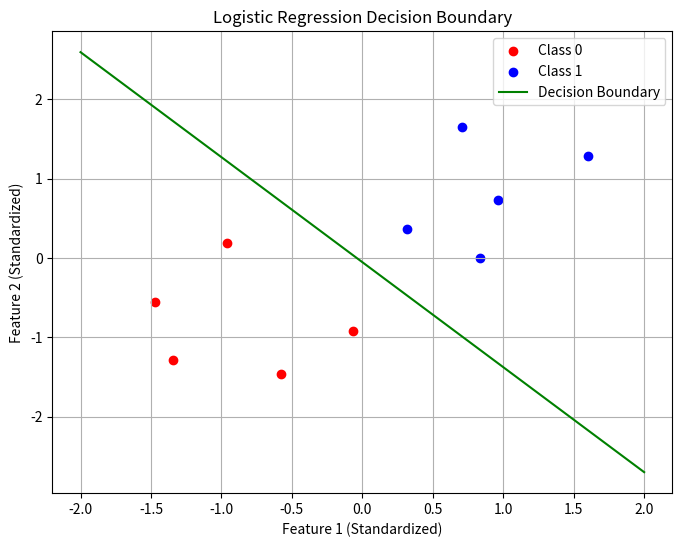

Python code for this plot:
import numpy as np
import matplotlib.pyplot as plt
import pandas as pd
data = {
    "X1": [0.1, 1.2, 1.5, 2.0, 2.5, 0.5, 1.8, 0.2, 1.9, 0.8],
    "X2": [1.1, 0.9, 1.6, 1.8, 2.1, 1.5, 2.3, 0.7, 1.4, 0.6],
    "Y":  [0, 0, 1, 1, 1, 0, 1, 0, 1, 0]
}
df = pd.DataFrame(data)
X = df[['X1', 'X2']].values
y = df['Y'].values

def standardize(X):
    mean = np.mean(X, axis=0)
    std = np.std(X, axis=0)
    return (X - mean) / std

X_std = standardize(X)

def sigmoid(z):
    return 1 / (1 + np.exp(-z))
def cross_entropy_loss(y_true, y_pred):
    epsilon = 1e-9 
    y_pred = np.clip(y_pred, epsilon, 1 - epsilon)
    loss = -np.mean(y_true * np.log(y_pred) + (1 - y_true) * np.log(1 - y_pred))
    return loss
def gradient_descent(X, y, weights, learning_rate, iterations):
    m = X.shape[0]
    for i in range(iterations):
        z = np.dot(X, weights)
        y_pred = sigmoid(z)
        gradient = np.dot(X.T, (y_pred - y)) / m
        weights -= learning_rate * gradient
        
        if i % 100 == 0:
            loss = cross_entropy_loss(y, y_pred)
            print(f"Iteration {i}, Loss: {loss:.4f}")
    return weights

def predict(X, weights, threshold=0.5):
    probabilities = sigmoid(np.dot(X, weights))
    return (probabilities >= threshold).astype(int)

def logistic_regression(X, y, learning_rate=0.01, iterations=1000):
    X_with_bias = np.c_[np.ones((X.shape[0], 1)), X] 
    weights = np.zeros(X_with_bias.shape[1])
    weights = gradient_descent(X_with_bias, y, weights, learning_rate, iterations)
    return weights

def evaluate(y_true, y_pred):
    accuracy = np.mean(y_true == y_pred)
    return accuracy

def plot_decision_boundary(X, y, weights):
    plt.figure(figsize=(8, 6))
    plt.scatter(X[y==0, 0], X[y==0, 1], c='red', label='Class 0')
    plt.scatter(X[y==1, 0], X[y==1, 1], c='blue', label='Class 1')
    
    x1 = np.linspace(-2, 2, 100)
    x2 = -(weights[0] + weights[1] * x1) / weights[2]
    plt.plot(x1, x2, c='green', label='Decision Boundary')
    
    plt.xlabel("Feature 1 (Standardized)")
    plt.ylabel("Feature 2 (Standardized)")
    plt.title("Logistic Regression Decision Boundary")
    plt.legend()
    plt.grid()
    plt.show()
learning_rate = 0.1
iterations = 1000
weights = logistic_regression(X_std, y, learning_rate, iterations)
print("\nTrained Weights:", weights)

X_with_bias = np.c_[np.ones((X_std.shape[0], 1)), X_std]
y_pred = predict(X_with_bias, weights)
accuracy = evaluate(y, y_pred)
print(f"Model Accuracy: {accuracy * 100:.2f}%")
plot_decision_boundary(X_std, y, weights)
